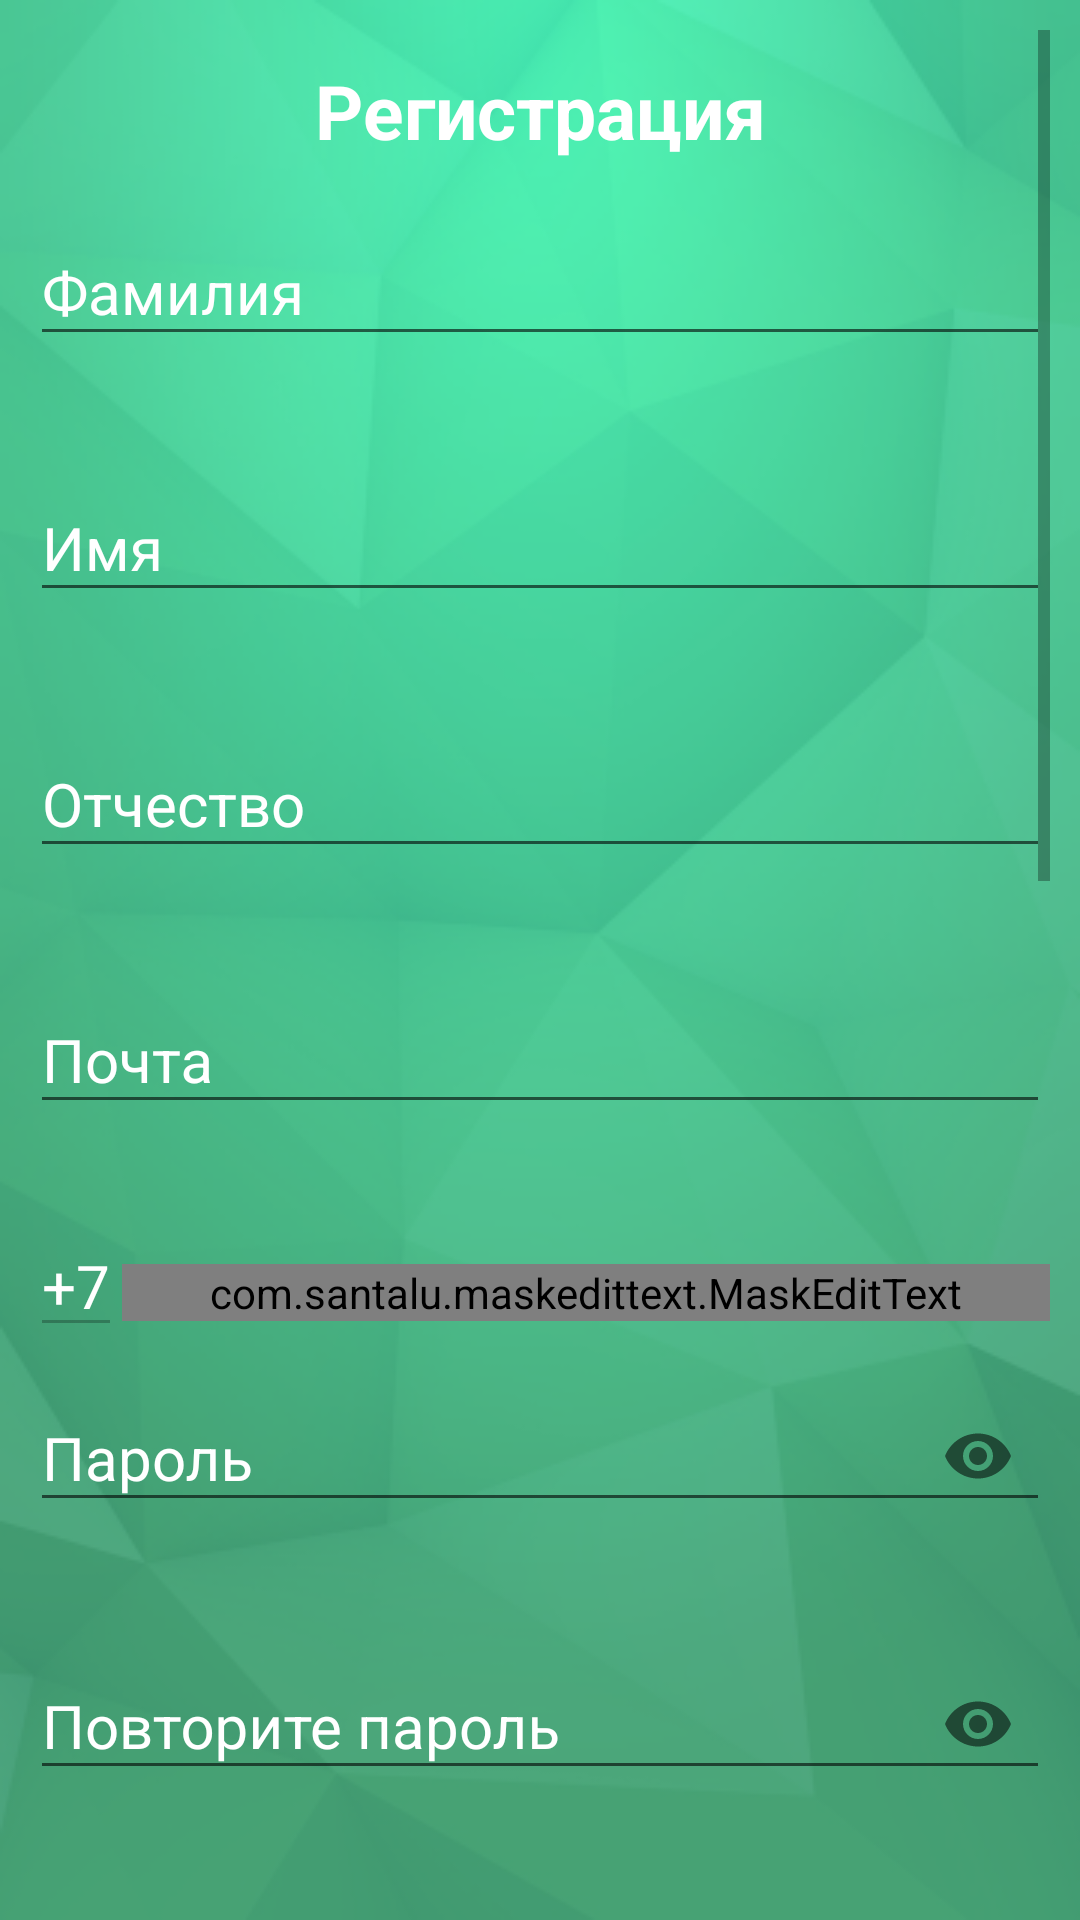

Android layout source for this screen:
<!-- AndroidManifest.xml: application theme AppTheme -->
<!-- res/layout/activity_register.xml -->
<?xml version="1.0" encoding="utf-8"?>
<FrameLayout xmlns:android="http://schemas.android.com/apk/res/android"
    xmlns:tools="http://schemas.android.com/tools"
    xmlns:app="http://schemas.android.com/apk/res-auto"
    android:id="@+id/scroll"
    android:layout_width="match_parent"
    android:layout_height="match_parent"
    android:background="@drawable/background_main"
    android:padding="@dimen/common_padding"
    tools:context=".Register">
    <ScrollView
        android:layout_width="match_parent"
        android:layout_height="wrap_content">
        <LinearLayout
            android:layout_width="match_parent"
            android:layout_height="wrap_content"
            android:orientation="vertical">

            <TextView
                style="@style/TextStyleForTitle"
                android:text="@string/register_here"/>

            <com.google.android.material.textfield.TextInputLayout
                android:id="@+id/tilRegisterSurname"
                style="@style/EditTextStyle"
                app:errorEnabled="true">
                <com.google.android.material.textfield.TextInputEditText
                    android:id="@+id/tietRegisterSurname"
                    style="@style/EditTextStyleForTextLine"
                    android:hint="@string/surname" />
            </com.google.android.material.textfield.TextInputLayout>

            <com.google.android.material.textfield.TextInputLayout
                android:id="@+id/tilRegisterName"
                style="@style/EditTextStyle"
                app:errorEnabled="true">
                <com.google.android.material.textfield.TextInputEditText
                    android:id="@+id/tietRegisterName"
                    style="@style/EditTextStyleForTextLine"
                    android:hint="@string/name" />
            </com.google.android.material.textfield.TextInputLayout>

            <com.google.android.material.textfield.TextInputLayout
                android:id="@+id/tilRegisterMiddlename"
                style="@style/EditTextStyle"
                app:errorEnabled="true">
                <com.google.android.material.textfield.TextInputEditText
                    android:id="@+id/tietRegisterMiddlename"
                    style="@style/EditTextStyleForTextLine"
                    android:hint="@string/middlename" />
            </com.google.android.material.textfield.TextInputLayout>

            <com.google.android.material.textfield.TextInputLayout
                android:id="@+id/tilRegisterEmail"
                style="@style/EditTextStyle"
                app:errorEnabled="true">
                <com.google.android.material.textfield.TextInputEditText
                    android:id="@+id/tietRegisterEmail"
                    style="@style/TextInputEditTextStyle"
                    android:hint="@string/email"
                    android:inputType="textEmailAddress" />
            </com.google.android.material.textfield.TextInputLayout>

            <LinearLayout
                android:layout_width="match_parent"
                android:layout_height="wrap_content"
                android:orientation="horizontal">
                <EditText
                    android:layout_width="wrap_content"
                    android:layout_height="wrap_content"
                    android:textSize="@dimen/main_size"
                    android:textColor="@color/color_for_text"
                    android:text="@string/number_phone_code"
                    android:enabled="false"/>
                <com.google.android.material.textfield.TextInputLayout
                    android:id="@+id/tilRegisterPhone"
                    style="@style/EditTextStyle"
                    app:errorEnabled="true">
                    <com.santalu.maskedittext.MaskEditText
                        android:id="@+id/tietRegisterPhone"
                        style="@style/TextInputEditTextStyle"
                        android:hint="@string/number_of_phone"
                        android:inputType="phone"
                        app:met_mask="(###) ### ## ##"/>
                </com.google.android.material.textfield.TextInputLayout>
            </LinearLayout>

            <com.google.android.material.textfield.TextInputLayout
                android:id="@+id/tilRegisterPassword"
                style="@style/EditTextStyle"
                app:passwordToggleEnabled="true"
                app:errorEnabled="true">
                <com.google.android.material.textfield.TextInputEditText
                    android:id="@+id/tietRegisterPassword"
                    style="@style/TextInputEditTextStyle"
                    android:hint="@string/password"
                    android:inputType="textPassword" />
            </com.google.android.material.textfield.TextInputLayout>

            <com.google.android.material.textfield.TextInputLayout
                android:id="@+id/tilRegisterConfirmPassword"
                style="@style/EditTextStyle"
                app:passwordToggleEnabled="true"
                app:errorEnabled="true">
                <com.google.android.material.textfield.TextInputEditText
                    android:id="@+id/tietRegisterConfirmPassword"
                    style="@style/TextInputEditTextStyle"
                    android:hint="@string/confirm_password"
                    android:inputType="textPassword" />
            </com.google.android.material.textfield.TextInputLayout>

            <com.google.android.material.textfield.TextInputLayout
                android:id="@+id/tilRegisterSubject"
                style="@style/EditTextStyle"
                app:errorEnabled="true">
                <AutoCompleteTextView
                    android:id="@+id/actvRegisterSubject"
                    style="@style/EditTextStyle"
                    android:hint="@string/users_subject"
                    android:completionThreshold="2"
                    android:completionHint="@string/users_subject"/>
            </com.google.android.material.textfield.TextInputLayout>

            <com.google.android.material.textfield.TextInputLayout
                android:id="@+id/tilRegisterCity"
                style="@style/EditTextStyle"
                app:errorEnabled="true">
                <AutoCompleteTextView
                    android:id="@+id/actvRegisterCity"
                    style="@style/EditTextStyle"
                    android:hint="@string/users_city"
                    android:completionThreshold="2"
                    android:completionHint="@string/users_city"/>
            </com.google.android.material.textfield.TextInputLayout>


            <TextView
                android:id="@+id/tvRegisterTypeOfSpecialist"
                style="@style/TextStyle"
                android:text="@string/type_of_specialist"/>
            <Spinner
                android:id="@+id/spRegisterTypeOfSpecialist"
                style="@style/SpinnerStyle">
            </Spinner>

            <TextView
                android:id="@+id/tvRegisterChildHome"
                style="@style/TextStyle"
                android:text="@string/direction_child_home" />
            <com.google.android.material.textfield.TextInputLayout
                android:id="@+id/tilRegisterChidHome"
                style="@style/EditTextStyle"
                app:errorEnabled="true">
                <com.google.android.material.textfield.TextInputEditText
                    android:id="@+id/tietRegisterChildHome"
                    style="@style/EditTextStyleForTextLine"
                    android:hint="@string/child_home"/>
            </com.google.android.material.textfield.TextInputLayout>

            <TextView
                style="@style/TextStyle"
                android:text="@string/start_of_workday"/>
            <LinearLayout
                android:layout_width="match_parent"
                android:layout_height="wrap_content"
                android:orientation="horizontal">
                <Spinner
                    android:id="@+id/spStartWorkDayHours"
                    style="@style/SpinnerStyle">
                </Spinner>
                <Spinner
                    android:id="@+id/spStartWorkDayMinutes"
                    style="@style/SpinnerStyle">
                </Spinner>
            </LinearLayout>
            <TextView
                style="@style/TextStyle"
                android:text="@string/end_of_workday"/>
            <LinearLayout
                android:layout_width="match_parent"
                android:layout_height="wrap_content"
                android:orientation="horizontal">
                <Spinner
                    android:id="@+id/spEndWorkDayHours"
                    style="@style/SpinnerStyle">
                </Spinner>
                <Spinner
                    android:id="@+id/spEndWorkDayMinutes"
                    style="@style/SpinnerStyle">
                </Spinner>
            </LinearLayout>

            <CheckBox
                android:id="@+id/cbAgreement"
                style="@style/CheckBoxStyle"
                android:text="@string/agreement_about_processing_personal_data"/>

            <TextView
                android:id="@+id/tvLinkForReadingDocument"
                style="@style/TextStyleForLink"
                android:text="@string/link_for_reading_document"/>

            <Button
                android:id="@+id/btnRegister"
                android:text="@string/register"
                style="@style/ButtonStyle"/>
        </LinearLayout>
    </ScrollView>
    <ProgressBar
        android:id="@+id/progressBarRegister"
        android:layout_width="wrap_content"
        android:layout_height="wrap_content"
        android:layout_gravity="center"
        android:visibility="invisible" />
</FrameLayout>
<!-- resources referenced by this layout -->
<resources>
  <color name="color_for_text">#FFFFFF</color>
  <dimen name="common_padding">10dp</dimen>
  <dimen name="main_size">24sp</dimen>
  <string name="agreement_about_processing_personal_data">Согласие на обработку персональных данных</string>
  <string name="child_home">Название организации</string>
  <string name="confirm_password">Повторите пароль</string>
  <string name="direction_child_home">Введите название организации, в которой Вы работаете</string>
  <string name="email">Почта</string>
  <string name="end_of_workday">Конец рабочего дня</string>
  <string name="link_for_reading_document"><u>Ознакомление с документом</u></string>
  <string name="middlename">Отчество</string>
  <string name="name">Имя</string>
  <string name="number_of_phone">Рабочий номер телефона</string>
  <string name="number_phone_code">+7</string>
  <string name="password">Пароль</string>
  <string name="register">Зарегистрироваться</string>
  <string name="register_here">Регистрация</string>
  <string name="start_of_workday">Начало рабочего дня</string>
  <string name="surname">Фамилия</string>
  <string name="type_of_specialist">Выберите Вашу специализацию</string>
  <string name="users_city">Населенный пункт проживания</string>
  <string name="users_subject">Регион проживания</string>
  <style name="EditTextStyle" parent="DefaultEditTextWhiteColor">
          <item name="android:layout_marginBottom">@dimen/marginBottom</item>
      </style>
  <style name="EditTextStyleForTextLine" parent="DefaultEditTextWhiteColor">
          <item name="android:inputType">textMultiLine|textCapSentences|textAutoCorrect</item>
      </style>
  <style name="SpinnerStyle" parent="DefaultSpinnerStyle" />
  <style name="TextInputEditTextStyle" parent="DefaultEditTextWhiteColor" />
  <style name="TextStyle" parent="DefaultTextView">
          <item name="android:textColor">@color/color_for_text</item>
          <item name="android:layout_marginBottom">@dimen/marginBottom</item>
      </style>
  <style name="TextStyleForLink" parent="DefaultTextView">
          <item name="android:textColor">@color/color_for_link_for_document</item>
          <item name="android:layout_marginBottom">@dimen/marginBottom</item>
      </style>
  <style name="TextStyleForTitle" parent="TextStyleTitle">
          <item name="android:layout_width">match_parent</item>
          <item name="android:gravity">center</item>
      </style>
  <dimen name="padding_for_button">60dp</dimen>
  <dimen name="marginBottom">12dp</dimen>
  <style name="DefaultEditTextWhiteColor" parent="DefaultEditText">
          <item name="android:textColor">@color/color_for_text</item>
      </style>
  <style name="DefaultSpinnerStyle">
          <item name="android:layout_width">wrap_content</item>
          <item name="android:layout_height">wrap_content</item>
          <item name="android:layout_marginBottom">@dimen/layout_marginBottom_for_Spinner</item>
      </style>
  <style name="DefaultTextView">
          <item name="android:layout_width">wrap_content</item>
          <item name="android:layout_height">wrap_content</item>
          <item name="android:textSize">@dimen/main_size</item>
      </style>
  <color name="color_for_link_for_document">#0000FF</color>
  <color name="colorPrimary">#0D6949</color>
  <color name="colorPrimaryDark">#023926</color>
  <color name="colorAccent">#023926</color>
  <dimen name="size_of_text_for_buttons">17sp</dimen>
  <style name="DefaultEditText">
          <item name="android:layout_width">match_parent</item>
          <item name="android:layout_height">wrap_content</item>
          <item name="android:textSize">@dimen/main_size</item>
      </style>
  <dimen name="layout_marginBottom_for_Spinner">24dp</dimen>
  <dimen name="size_for_title_text">32sp</dimen>
  <dimen name="marginTop">12dp</dimen>
</resources>
